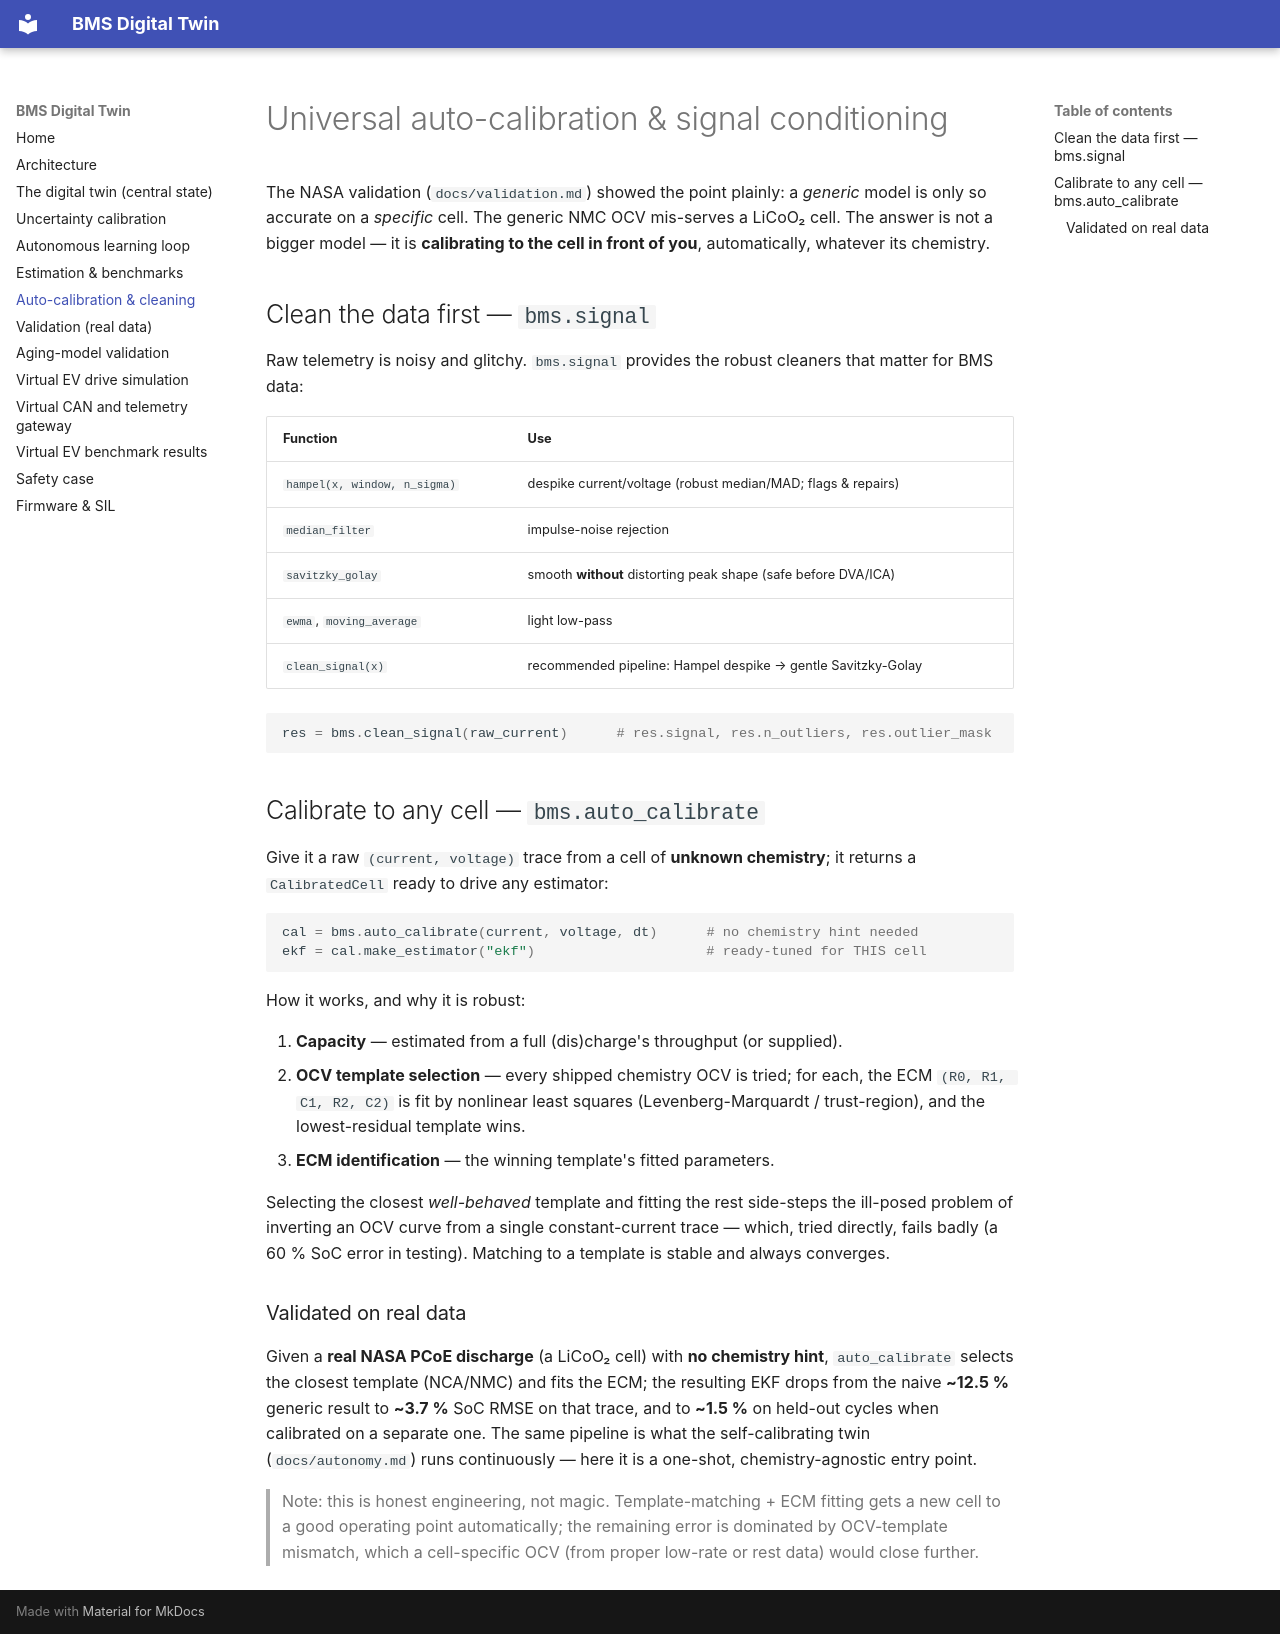

repository: crakashp2905-hub/BMS-TWIN · page: calibration/index.html · generator: mkdocs

# Universal auto-calibration & signal conditioning

The NASA validation (`docs/validation.md`) showed the point plainly: a *generic*
model is only so accurate on a *specific* cell. The generic NMC OCV mis-serves a
LiCoO₂ cell. The answer is not a bigger model — it is **calibrating to the cell in
front of you**, automatically, whatever its chemistry.

## Clean the data first — `bms.signal`

Raw telemetry is noisy and glitchy. `bms.signal` provides the robust cleaners
that matter for BMS data:

| Function | Use |
|---|---|
| `hampel(x, window, n_sigma)` | despike current/voltage (robust median/MAD; flags & repairs) |
| `median_filter` | impulse-noise rejection |
| `savitzky_golay` | smooth **without** distorting peak shape (safe before DVA/ICA) |
| `ewma`, `moving_average` | light low-pass |
| `clean_signal(x)` | recommended pipeline: Hampel despike → gentle Savitzky-Golay |

```python
res = bms.clean_signal(raw_current)      # res.signal, res.n_outliers, res.outlier_mask
```

## Calibrate to any cell — `bms.auto_calibrate`

Give it a raw `(current, voltage)` trace from a cell of **unknown chemistry**; it
returns a `CalibratedCell` ready to drive any estimator:

```python
cal = bms.auto_calibrate(current, voltage, dt)      # no chemistry hint needed
ekf = cal.make_estimator("ekf")                     # ready-tuned for THIS cell
```

How it works, and why it is robust:

1. **Capacity** — estimated from a full (dis)charge's throughput (or supplied).
2. **OCV template selection** — every shipped chemistry OCV is tried; for each,
   the ECM `(R0, R1, C1, R2, C2)` is fit by nonlinear least squares
   (Levenberg-Marquardt / trust-region), and the lowest-residual template wins.
3. **ECM identification** — the winning template's fitted parameters.

Selecting the closest *well-behaved* template and fitting the rest side-steps the
ill-posed problem of inverting an OCV curve from a single constant-current trace
— which, tried directly, fails badly (a 60 % SoC error in testing). Matching to a
template is stable and always converges.

### Validated on real data

Given a **real NASA PCoE discharge** (a LiCoO₂ cell) with **no chemistry hint**,
`auto_calibrate` selects the closest template (NCA/NMC) and fits the ECM; the
resulting EKF drops from the naive **~12.5 %** generic result to **~3.7 %** SoC
RMSE on that trace, and to **~1.5 %** on held-out cycles when calibrated on a
separate one. The same pipeline is what the self-calibrating twin
(`docs/autonomy.md`) runs continuously — here it is a one-shot, chemistry-agnostic
entry point.

> Note: this is honest engineering, not magic. Template-matching + ECM fitting
> gets a new cell to a good operating point automatically; the remaining error is
> dominated by OCV-template mismatch, which a cell-specific OCV (from proper
> low-rate or rest data) would close further.
